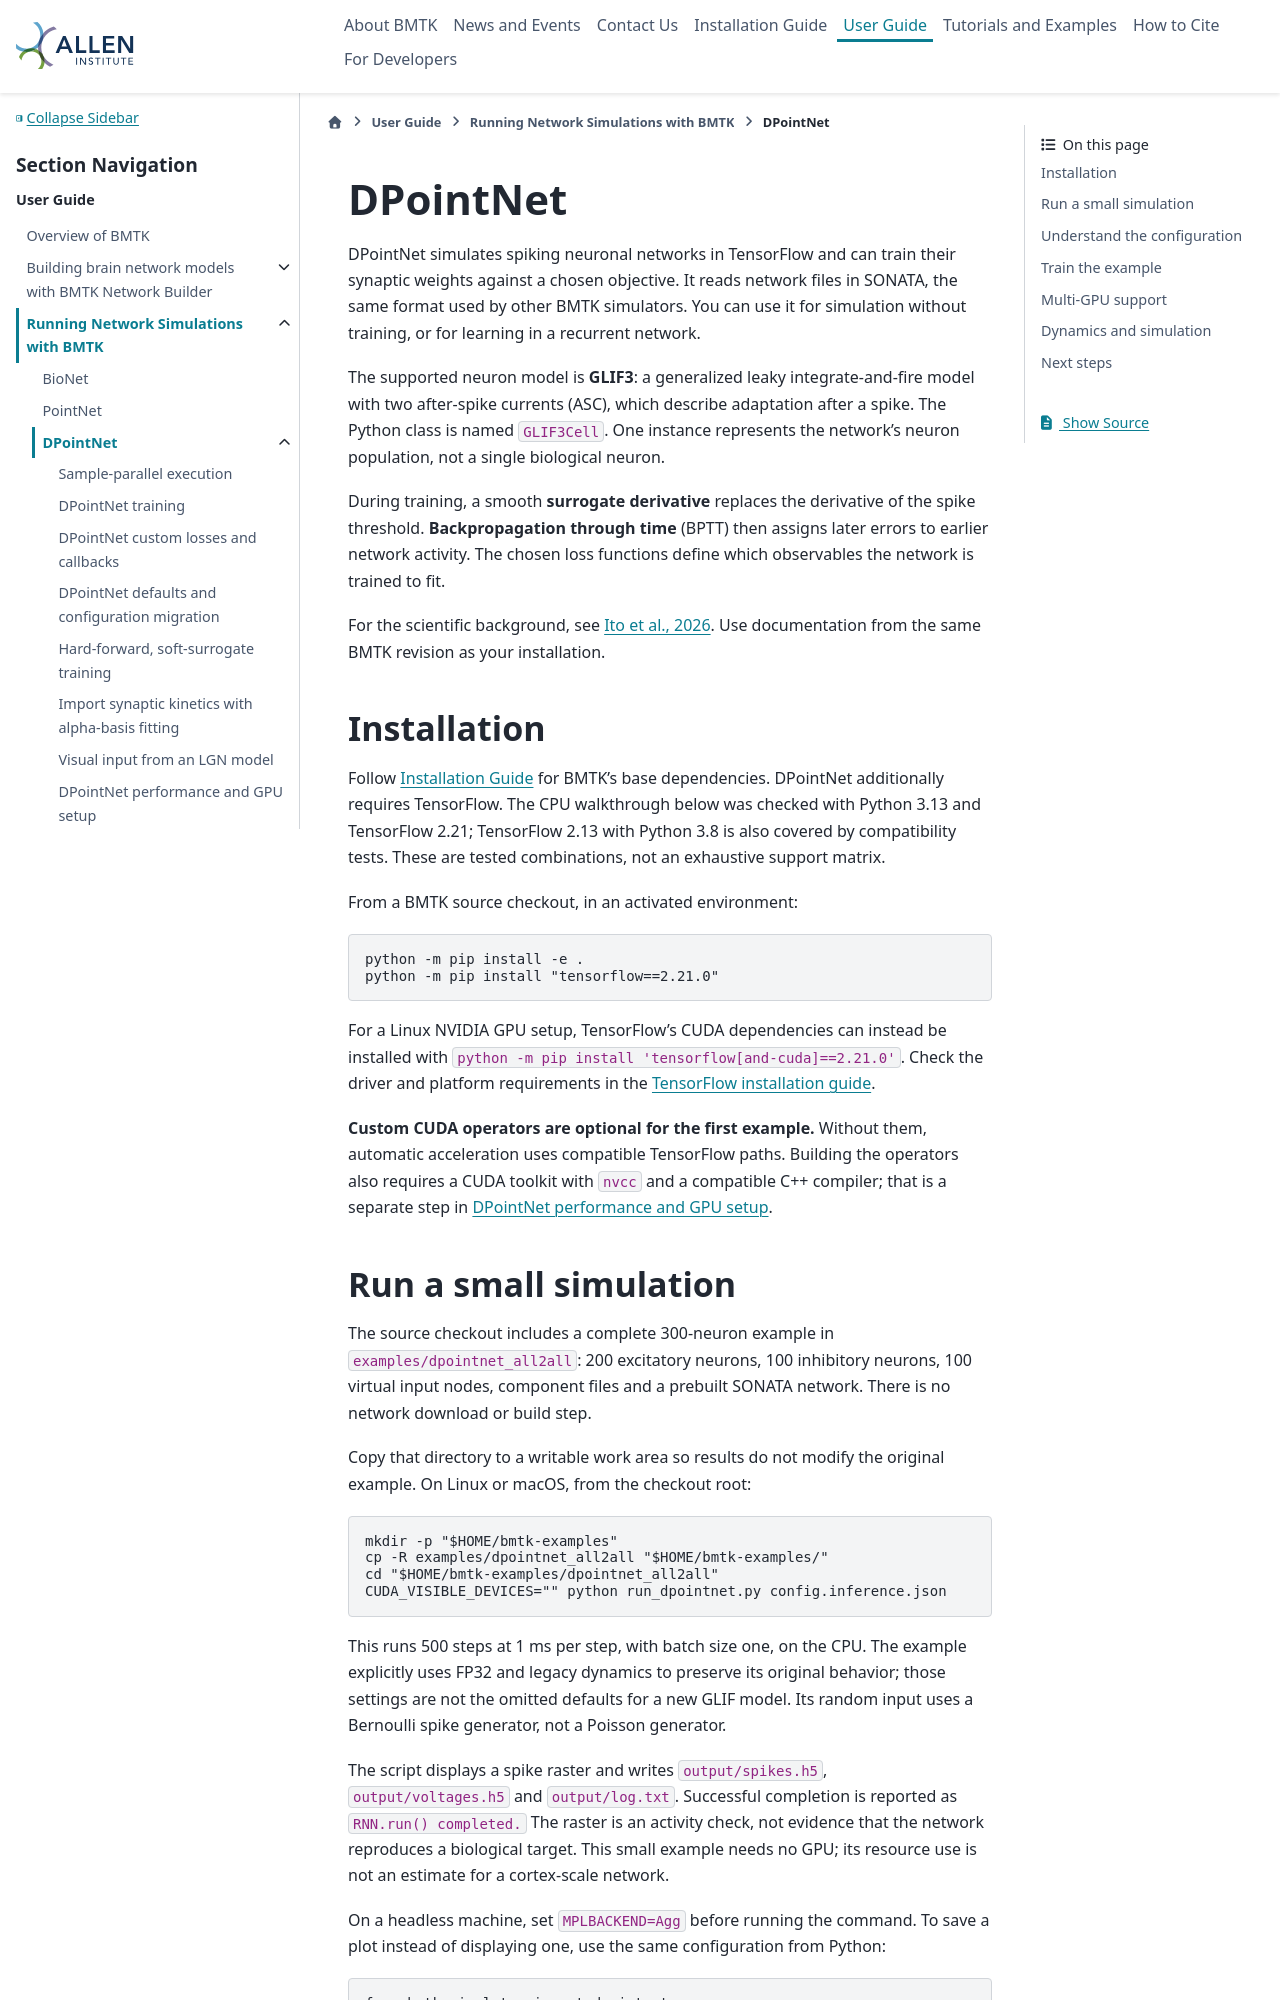

repository: AllenInstitute/bmtk · page: dpointnet_guide.html · generator: sphinx

#########
DPointNet
#########

DPointNet simulates spiking neuronal networks in TensorFlow and can train their
synaptic weights against a chosen objective. It reads network files in SONATA,
the same format used by other BMTK simulators. You can use it for simulation
without training, or for learning in a recurrent network.

The supported neuron model is **GLIF3**: a generalized leaky integrate-and-fire
model with two after-spike currents (ASC), which describe adaptation after a
spike. The Python class is named ``GLIF3Cell``. One instance represents the
network's neuron population, not a single biological neuron.

During training, a smooth **surrogate derivative** replaces the derivative of
the spike threshold. **Backpropagation through time** (BPTT) then assigns later
errors to earlier network activity. The chosen loss functions define which
observables the network is trained to fit.

For the scientific background, see
`Ito et al., 2026 <https://www.biorxiv.org/content/10.64898/2026.03.13.711751v1>`_.
Use documentation from the same BMTK revision as your installation.

Installation
============

Follow :doc:`installation` for BMTK's base dependencies. DPointNet additionally
requires TensorFlow. The CPU walkthrough below was checked with Python 3.13
and TensorFlow 2.21; TensorFlow 2.13 with Python 3.8 is also covered by
compatibility tests. These are tested combinations, not an exhaustive support
matrix.

From a BMTK source checkout, in an activated environment:

.. code-block:: bash

   python -m pip install -e .
   python -m pip install "tensorflow==2.21.0"

For a Linux NVIDIA GPU setup, TensorFlow's CUDA dependencies can instead be
installed with ``python -m pip install 'tensorflow[and-cuda]==2.21.0'``.
Check the driver and platform requirements in the
`TensorFlow installation guide <https://www.tensorflow.org/install/pip>`_.

**Custom CUDA operators are optional for the first example.** Without them,
automatic acceleration uses compatible TensorFlow paths. Building the operators
also requires a CUDA toolkit with ``nvcc`` and a compatible C++ compiler; that
is a separate step in :doc:`dpointnet_performance`.
